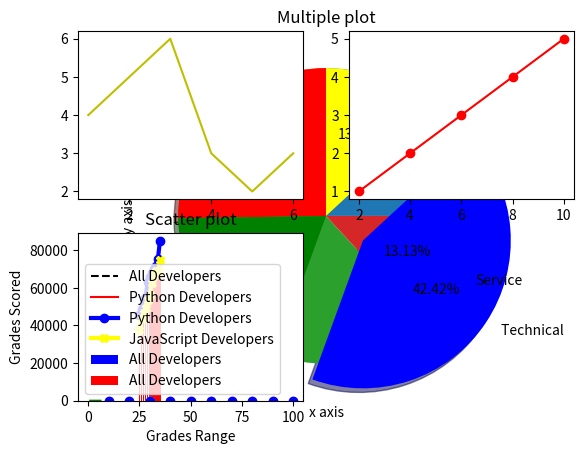

The matplotlib source for this figure:
import matplotlib.pyplot as plt
import numpy as np

#Piechart
department = ["HR", "Sales", " Technical", "Service"]
count = [25, 19, 42, 13]
plt.pie(count, labels = department, autopct="%1.2f%%")
plt.show()

department = ["HR", "Sales", " Technical", "Service"]
count = [25, 19, 42, 13]
colors = ['red', 'green', 'blue', 'yellow']
explode = [0,0,0.3,0]
plt.pie(count,labels=department,colors=colors,explode=explode,autopct='%1.2f%%',shadow=True,startangle=90)
plt.show()

#Lineplot
x = [1, 2, 3, 4, 5, 6]
y = [4, 5, 6, 3, 2, 3]
plt.plot(x, y, color="blue")
plt.title("x vs y")
plt.xlabel("x axis")
plt.ylabel("y axis")
plt.show()

#Multiple Lineplots
x=[1,2,3,4,5,6]
y=[4,5,6,3,2,3]
plt.plot(x,y,linestyle='-.',marker='*')
x1=[2,4,6,8,10]
y1=[1,2,3,4,5]
plt.plot(x1,y1,color="red",marker="o")
plt.xlabel("x axis")
plt.ylabel("y axis")
plt.title("Multiple plot")
plt.show()

#Subplot
plt.subplot(2,2,1) 
plt.plot(x,y,'y')
plt.subplot(2,2,2)
plt.plot(x1,y1,color="red",marker="o")
plt.subplot(2,2,3)
plt.plot(x,y,'g')
plt.show()

# line styles

ages_x = [25, 26, 27, 28, 29, 30, 31, 32, 33, 34, 35]

dev_y = [38496, 42000, 46752, 49320, 53200,
         56000, 62316, 64928, 67317, 68748, 73752]

plt.plot(ages_x,dev_y,color= 'k', linestyle = '--',label = 'All Developers')
py_dev_y = [45372, 48876, 53850, 57287, 63016,
            65998, 70003, 70000, 71496, 75370, 83640]
plt.plot(ages_x,py_dev_y,color = 'r', label ='Python Developers')
plt.title('Median salaries (AED) by Age')
plt.xlabel('Ages')
plt.ylabel('Median Salaries')
plt.legend()
plt.show()

#Barchart
ages_x = [25, 26, 27, 28, 29, 30, 31, 32, 33, 34, 35]

dev_y = [25008, 42000, 46752, 50065, 53200,
         56000, 62316, 64928, 67317, 68748, 73752]

plt.bar(ages_x,dev_y,color= 'blue', label = 'All Developers')
plt.title('Median salaries (AED) by Age')
plt.xlabel('Ages')
plt.ylabel('Median Salaries')
plt.legend()
plt.show()

#Lineplot + Barchart
import matplotlib.pyplot as plt
ages_x = [25, 26, 27, 28, 29, 30, 31, 32, 33, 34, 35]

dev_y = [25008, 42000, 46752, 50065, 53200,
         56000, 62316, 64928, 67317, 68748, 73752]

plt.bar(ages_x,dev_y,color= 'r', label = 'All Developers')
py_dev_y = [45372, 48876, 53850, 55250, 63016,
            65998, 68125, 70000, 71496, 75370, 85066]
plt.plot(ages_x,
         py_dev_y,
         color = 'blue',
         linewidth = 3,
         marker = 'o',
         label ='Python Developers')

js_dev_y = [37810, 43515, 46823, 49293, 53437,
            56373, 62375, 66674, 68745, 68746, 74583]
plt.plot(ages_x,
         js_dev_y,
         color = 'yellow',
         linewidth = 3,
         marker = 'X',
         label ='JavaScript Developers')

plt.title('Median salaries (AED) by Age')
plt.xlabel('Ages')
plt.ylabel('Median Salaries')
plt.legend()
plt.show()

#Scatterplot
girls_grades = [89, 90, 70, 89, 100, 80, 90, 100, 80, 34]
boys_grades = [30, 29, 49, 48, 100, 48, 38, 45, 20, 30]
grades_range = [10, 20, 30, 40, 50, 60, 70, 80, 90, 100]
plt.scatter(grades_range, girls_grades, color='pink')
plt.scatter(grades_range, boys_grades, color='blue')
plt.xlabel('Grades Range')
plt.ylabel('Grades Scored')
plt.title('Scatter plot')
plt.show()

#Histogram
x = np.random.uniform(0,4,100)
plt.style.use("ggplot")
plt.hist(x,5, color="skyblue", edgecolor="black")   
plt.show()

#Normal Distribution
x=np.random.normal(5,1,10000)
plt.hist(x,200)
plt.show()

#Areaplot
x=range(1,6)
y=[1,5,7,9,1]
plt.fill_between(x, y)
plt.show()

#Boxplot
x=range(1,6)
y=[1,4,6,8,4]
plt.fill_between(x, y)
plt.show()



